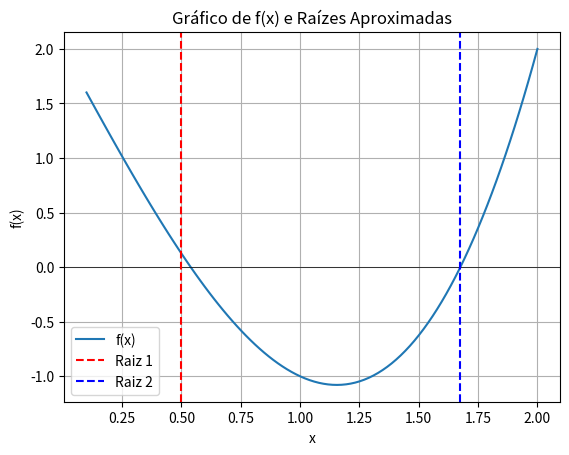

This figure's Python source:
import numpy as np
import matplotlib.pyplot as plt
# Polinomial de segundo grau

def f(x):
    return 1*x**3 - 4*x + 2

def bissecao(a, b, epsilon):
    while (b - a) / 2 > epsilon:
        c = (a + b) / 2
        if f(c) == 0:
            return c  # Encontrou a raiz exata
        elif f(a) * f(c) < 0:
            b = c
        else:
            a = c
    return (a + b) / 2

# Intervalo para plotar o gráfico
x_vals = np.linspace(0.1, 2, 100)
y_vals = f(x_vals)

# Encontrar as raízes
raiz1 = bissecao(0.1, 0.5, 0.005)
raiz2 = bissecao(1, 2, 0.005)

print("Raiz 1:", raiz1)
print("Raiz 2:", raiz2)

plt.plot(x_vals, y_vals, label='f(x)')
plt.axhline(0, color='black',linewidth=0.5)
plt.axvline(raiz1, color='red', linestyle='--', label='Raiz 1')
plt.axvline(raiz2, color='blue', linestyle='--', label='Raiz 2')
plt.title('Gráfico de f(x) e Raízes Aproximadas')
plt.xlabel('x')
plt.ylabel('f(x)')
plt.legend()
plt.grid(True)
plt.savefig('meu_grafico_teste.png')
plt.show()
